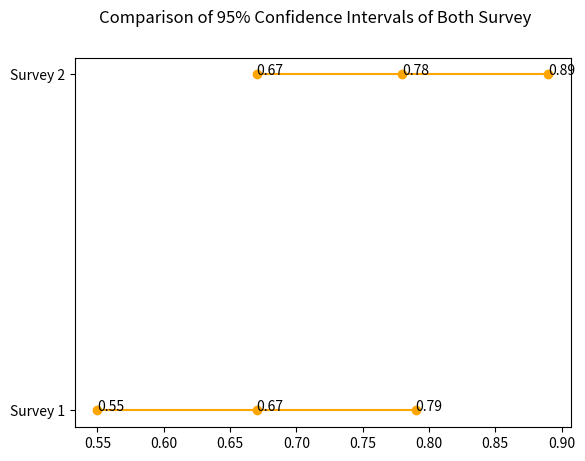

Write the Python code that produced this figure.
from matplotlib import pyplot as plt
import pandas as pd



if __name__ == '__main__':
    data_dict = {}
    data_dict['category'] = ['Survey 1', 'Survey 2']
    data_dict['lower'] = [0.55, 0.67]
    data_dict['middle'] = [0.67, 0.78]
    data_dict['upper'] = [0.79, 0.89]
    dataset = pd.DataFrame(data_dict)
    for lower, middle, upper, y in zip(dataset['lower'], dataset['middle'], dataset['upper'], range(len(dataset))):
        plt.plot((lower,middle, upper), (y, y, y), 'ro-', color='orange')
        plt.annotate(lower,(lower,y),ha='left')
        plt.annotate(middle,(middle,y),ha='left')
        plt.annotate(upper,(upper,y),ha='left')

    plt.yticks(range(len(dataset)), list(dataset['category']))
    plt.suptitle("Comparison of 95% Confidence Intervals of Both Survey")
    plt.show()